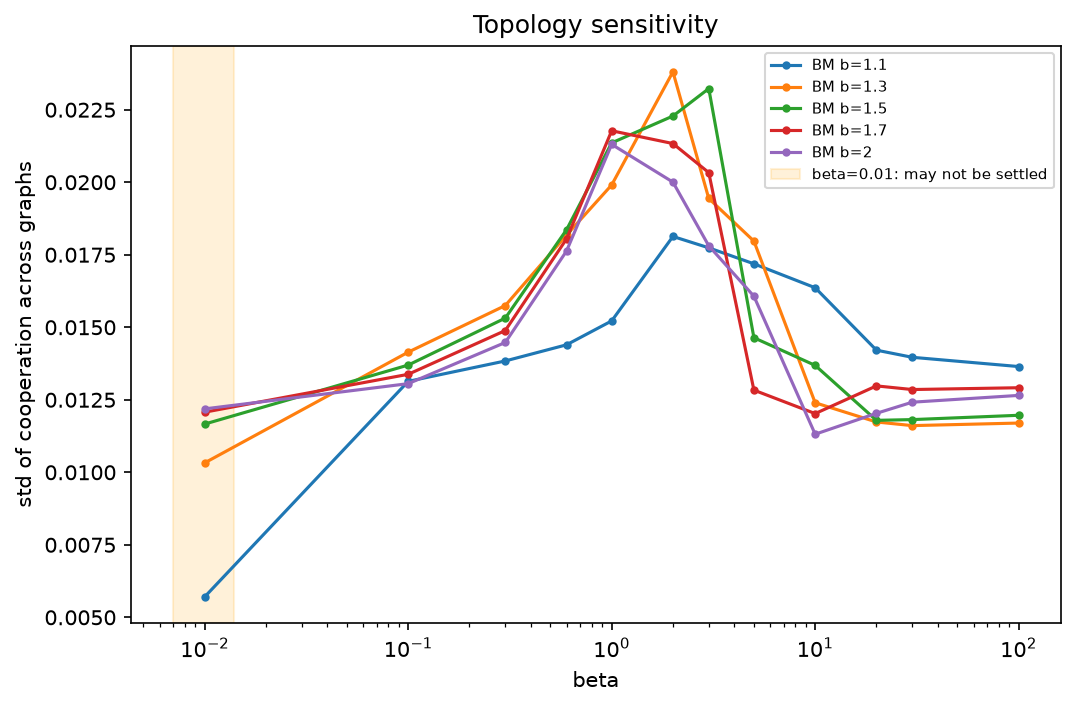

The data file committed next to this chart (first rows):
agent, b, beta, a_fraction, sensitivity, mean_coop, n_graphs
bm, 1.1, 0.01, 0.0, 0.0002353, 0.4077, 10
bm, 1.1, 0.01, 0.1, 0.006395, 0.4157, 10
bm, 1.1, 0.01, 0.2, 0.01058, 0.4208, 10
bm, 1.1, 0.01, 0.3, 0.01347, 0.4298, 10
bm, 1.1, 0.01, 0.4, 0.01135, 0.4458, 10
bm, 1.1, 0.01, 0.5, 0.005716, 0.4617, 10
bm, 1.1, 0.01, 0.6, 0.002345, 0.4736, 10
bm, 1.1, 0.01, 0.7, 0.0009214, 0.4809, 10
bm, 1.1, 0.01, 0.8, 0.000349, 0.4853, 10
bm, 1.1, 0.01, 0.9, 9.975814662062083e-05, 0.4881, 10
bm, 1.1, 0.1, 0.0, 0.002122, 0.341, 10
bm, 1.1, 0.1, 0.1, 0.0345, 0.3661, 10
bm, 1.1, 0.1, 0.2, 0.0329, 0.3969, 10
bm, 1.1, 0.1, 0.3, 0.02284, 0.428, 10
bm, 1.1, 0.1, 0.4, 0.01477, 0.4491, 10
bm, 1.1, 0.1, 0.5, 0.006539, 0.4619, 10
bm, 1.1, 0.1, 0.6, 0.00273, 0.4741, 10
bm, 1.1, 0.1, 0.7, 0.00121, 0.4813, 10
bm, 1.1, 0.1, 0.8, 0.0005994, 0.4857, 10
bm, 1.1, 0.1, 0.9, 0.000313, 0.4884, 10
bm, 1.1, 0.3, 0.0, 0.004174, 0.3822, 10
bm, 1.1, 0.3, 0.1, 0.03456, 0.3791, 10
bm, 1.1, 0.3, 0.2, 0.03297, 0.4012, 10
bm, 1.1, 0.3, 0.3, 0.02343, 0.4308, 10
bm, 1.1, 0.3, 0.4, 0.01543, 0.4515, 10
bm, 1.1, 0.3, 0.5, 0.0074, 0.4639, 10
bm, 1.1, 0.3, 0.6, 0.003529, 0.4756, 10
bm, 1.1, 0.3, 0.7, 0.001886, 0.4825, 10
bm, 1.1, 0.3, 0.8, 0.001161, 0.4865, 10
bm, 1.1, 0.3, 0.9, 0.0008127, 0.4892, 10
bm, 1.1, 0.6, 0.0, 0.004151, 0.4238, 10
bm, 1.1, 0.6, 0.1, 0.02797, 0.4064, 10
bm, 1.1, 0.6, 0.2, 0.03576, 0.408, 10
bm, 1.1, 0.6, 0.3, 0.02553, 0.4362, 10
bm, 1.1, 0.6, 0.4, 0.01706, 0.4559, 10
bm, 1.1, 0.6, 0.5, 0.009049, 0.4672, 10
bm, 1.1, 0.6, 0.6, 0.004908, 0.4782, 10
bm, 1.1, 0.6, 0.7, 0.003, 0.4844, 10
bm, 1.1, 0.6, 0.8, 0.002129, 0.4881, 10
bm, 1.1, 0.6, 0.9, 0.001675, 0.4906, 10
bm, 1.1, 1.0, 0.0, 0.002615, 0.4538, 10
bm, 1.1, 1.0, 0.1, 0.01857, 0.4376, 10
bm, 1.1, 1.0, 0.2, 0.03994, 0.4179, 10
bm, 1.1, 1.0, 0.3, 0.02903, 0.4445, 10
bm, 1.1, 1.0, 0.4, 0.01991, 0.4627, 10
bm, 1.1, 1.0, 0.5, 0.01165, 0.4723, 10
bm, 1.1, 1.0, 0.6, 0.007029, 0.482, 10
bm, 1.1, 1.0, 0.7, 0.004686, 0.4873, 10
bm, 1.1, 1.0, 0.8, 0.003545, 0.4905, 10
bm, 1.1, 1.0, 0.9, 0.002927, 0.4928, 10
bm, 1.1, 10.0, 0.0, 0.0004915, 0.4995, 10
bm, 1.1, 10.0, 0.1, 0.008549, 0.5112, 10
bm, 1.1, 10.0, 0.2, 0.01326, 0.5093, 10
bm, 1.1, 10.0, 0.3, 0.04148, 0.5064, 10
bm, 1.1, 10.0, 0.4, 0.03796, 0.5197, 10
bm, 1.1, 10.0, 0.5, 0.02113, 0.5024, 10
bm, 1.1, 10.0, 0.6, 0.01368, 0.5101, 10
bm, 1.1, 10.0, 0.7, 0.006866, 0.5036, 10
bm, 1.1, 10.0, 0.8, 0.003843, 0.5023, 10
bm, 1.1, 10.0, 0.9, 0.002737, 0.5025, 10
... 540 more rows
